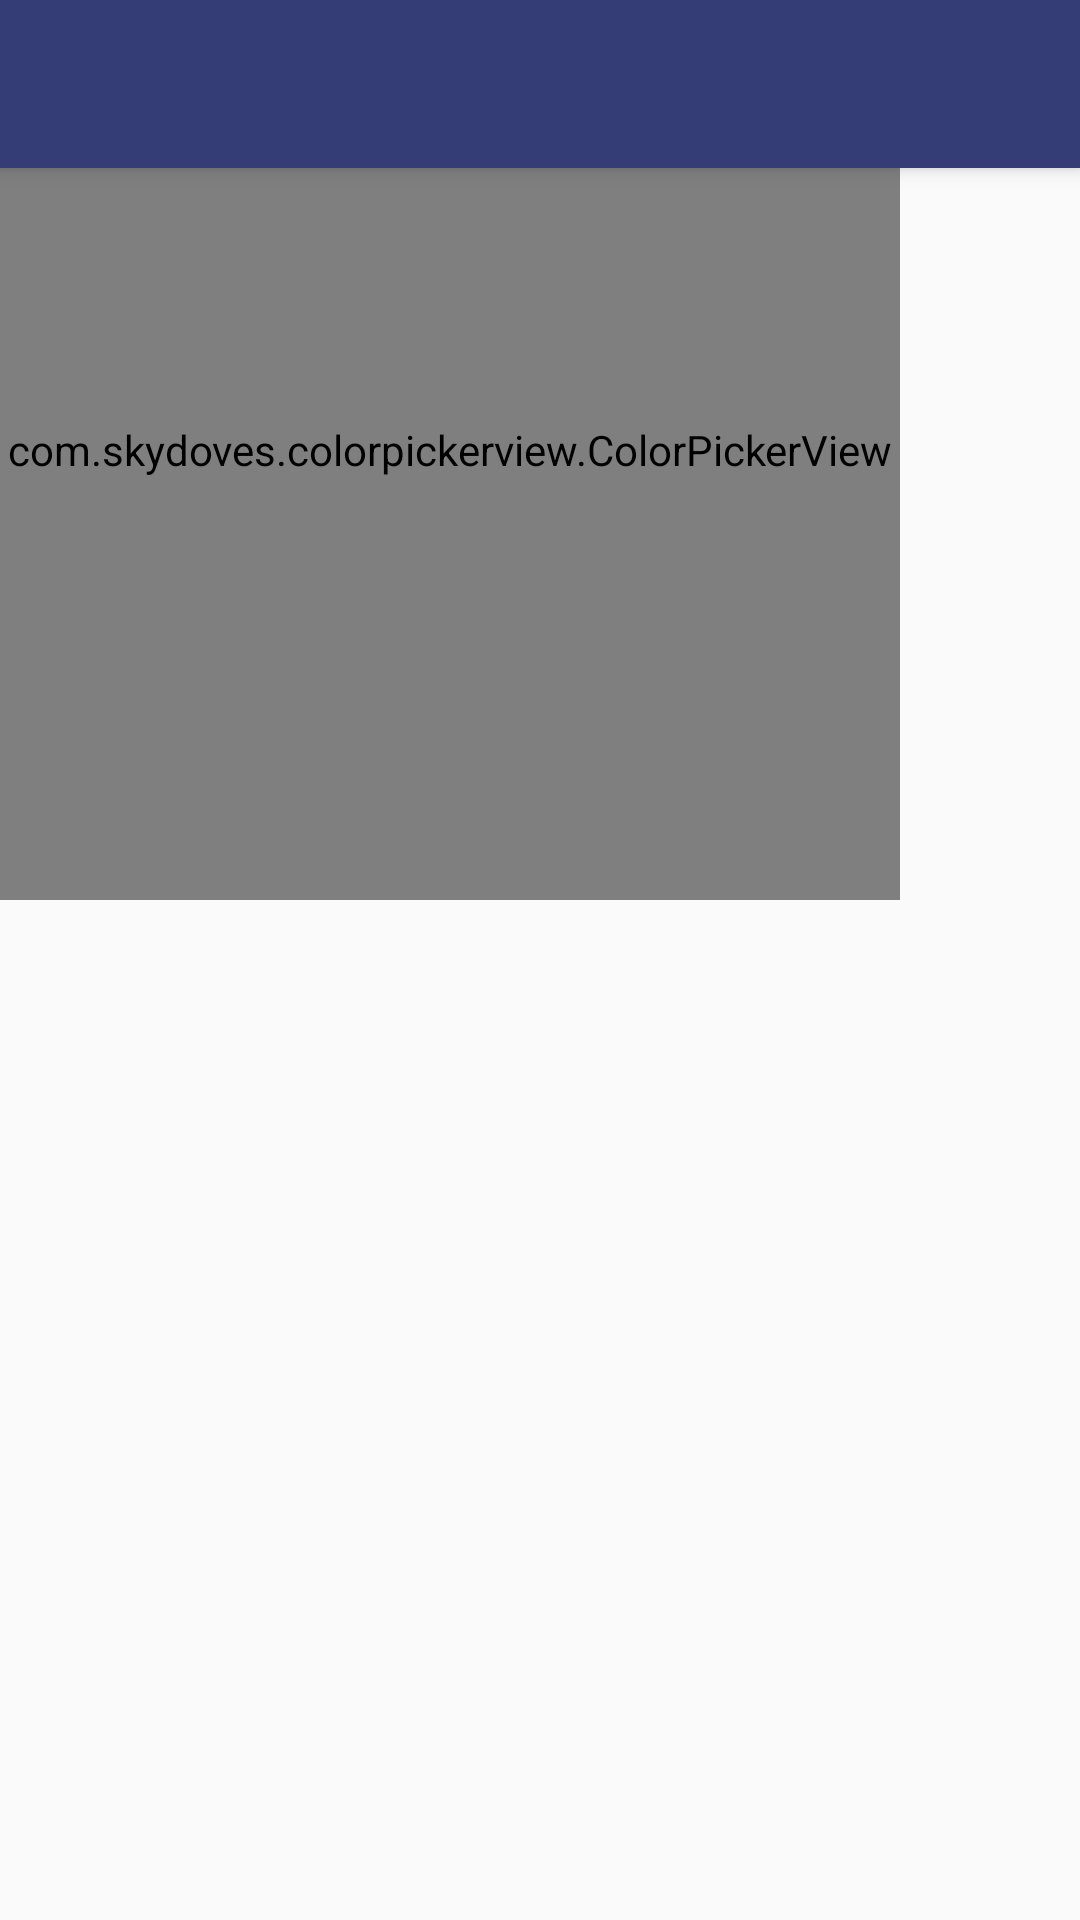

Reconstruct the res/layout file that produces this screen, plus the resources it refers to.
<!-- AndroidManifest.xml: application theme Theme.AppCompat.Light.NoActionBar -->
<!-- res/layout/activity_colour_picker.xml -->
<?xml version="1.0" encoding="utf-8"?>
<androidx.constraintlayout.widget.ConstraintLayout xmlns:android="http://schemas.android.com/apk/res/android"
    xmlns:app="http://schemas.android.com/apk/res-auto"
    xmlns:tools="http://schemas.android.com/tools"
    android:layout_width="match_parent"
    android:layout_height="match_parent"
    tools:context=".ColourPicker">

    <androidx.appcompat.widget.Toolbar
        android:id="@+id/my_toolbar"
        android:layout_width="match_parent"
        android:layout_height="?attr/actionBarSize"
        android:background="@color/colorPrimary"
        android:elevation="4dp"
        app:layout_constraintTop_toTopOf="parent"
        android:theme="@style/ThemeOverlay.AppCompat.Dark.ActionBar"
        app:popupTheme="@style/ThemeOverlay.AppCompat.Dark"/>

    <com.skydoves.colorpickerview.ColorPickerView
        android:id="@+id/colorPickerView"
        android:layout_width="300dp"
        android:layout_height="300dp" />

</androidx.constraintlayout.widget.ConstraintLayout>
<!-- resources referenced by this layout -->
<resources>
  <color name="colorPrimary">#343d76</color>
</resources>
